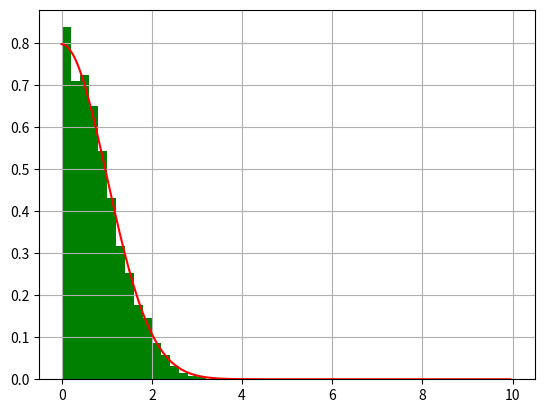

Generate this figure with matplotlib:
import numpy as np
import matplotlib.pyplot as plt


def f(x):
    return np.sqrt(2/np.pi)*np.exp((-x**2)/2)

x=np.random.rand(10000)
x=-np.log(x)
a=1.5*np.exp(-x)
y=np.random.rand(10000)*a
z=[]

for i in range(10000):
    if(y[i]<=f(x[i])):
        z.append(x[i])
plt.hist(z,range=(0.0,10.0),bins=50,density='true',color="green")
x=np.arange(0.0,10.0,0.05)
b=np.sqrt(2/np.pi)*np.exp((-x**2)/2)
plt.plot(x,b,'r')
plt.grid(True)
plt.show()
